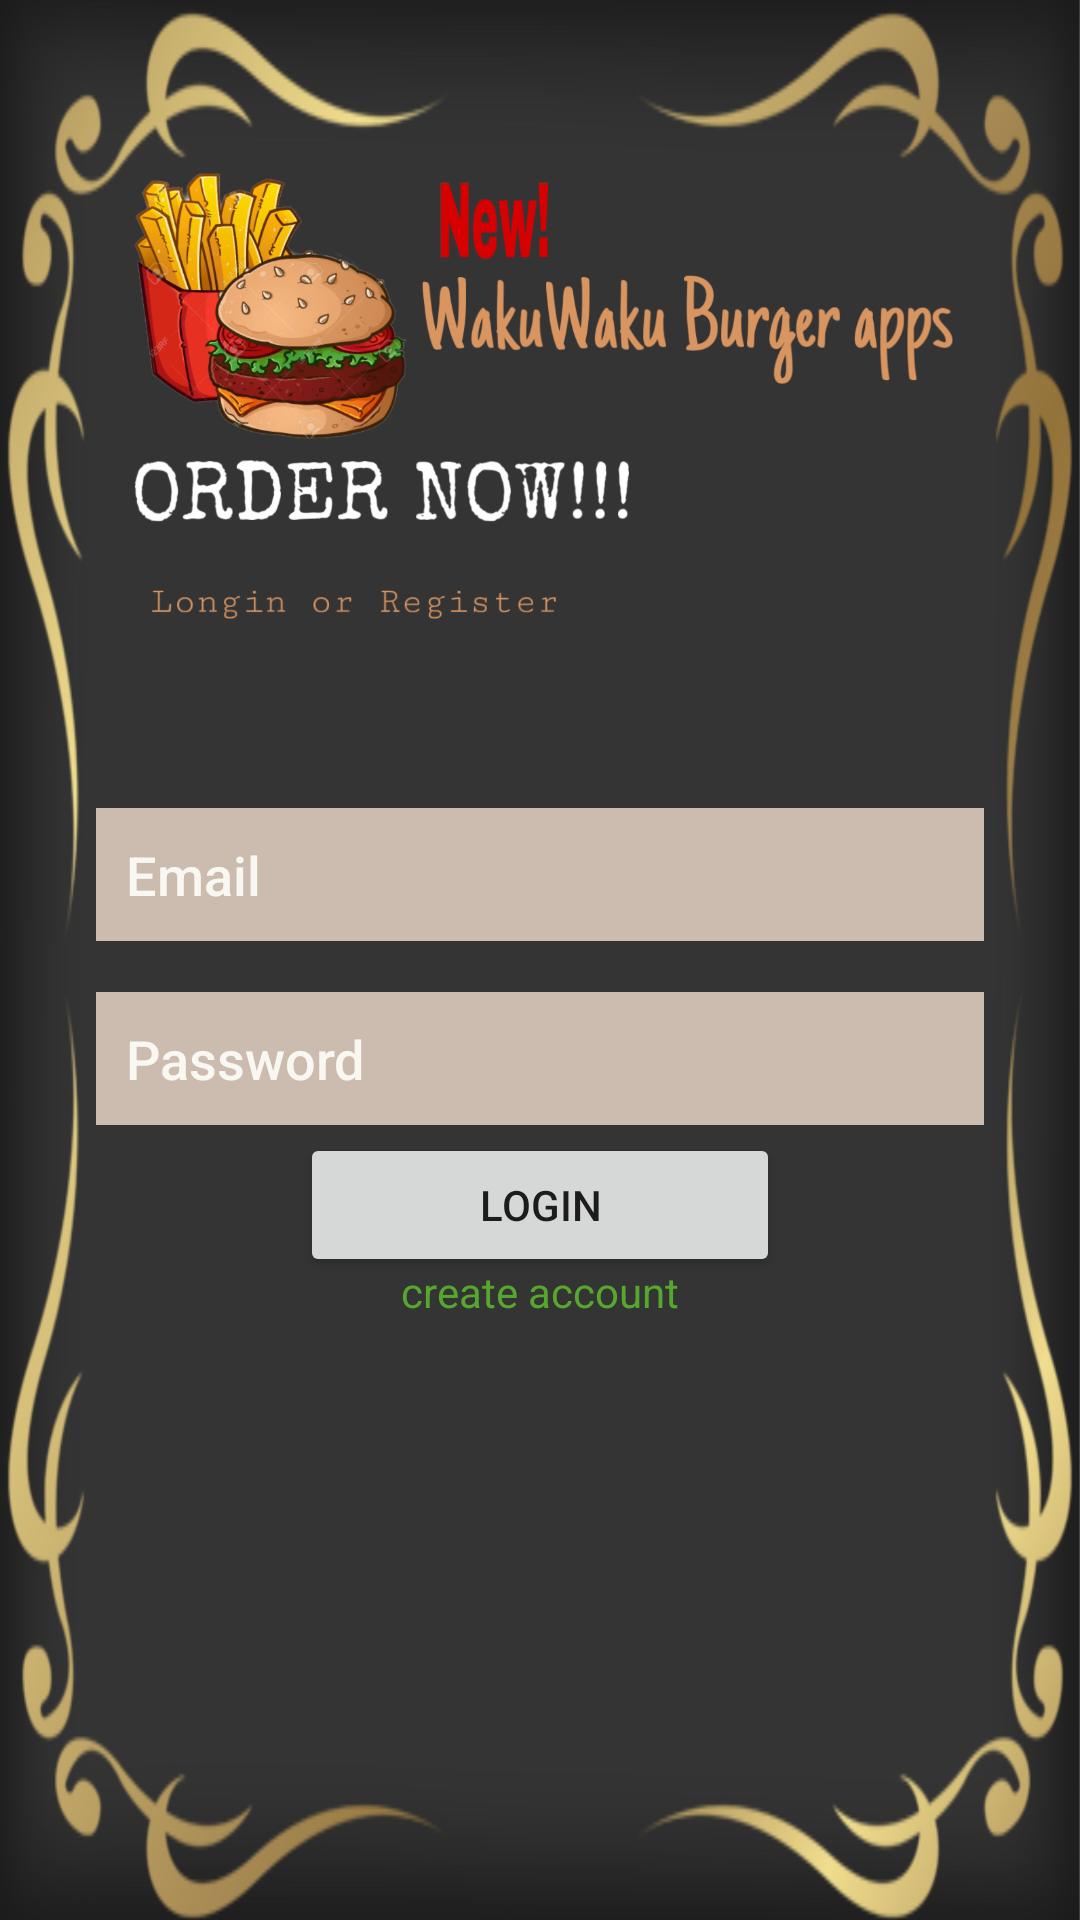

Here is an Android app screen rendered from its layout file. Give the layout XML and the strings, colors and styles it references.
<!-- AndroidManifest.xml: application theme Theme.Proyekakhir -->
<!-- res/layout/activity_login.xml -->
<?xml version="1.0" encoding="utf-8"?>
<androidx.constraintlayout.widget.ConstraintLayout xmlns:android="http://schemas.android.com/apk/res/android"
    xmlns:app="http://schemas.android.com/apk/res-auto"
    xmlns:tools="http://schemas.android.com/tools"
    android:layout_width="match_parent"
    android:layout_height="match_parent"
    android:background="@drawable/bgn"
    android:visibility="visible"
    tools:context=".Login">

    <EditText
        android:id="@+id/Email"
        android:layout_width="0dp"
        android:layout_height="wrap_content"
        android:layout_marginStart="32dp"
        android:layout_marginEnd="32dp"
        android:background="#ccbcaf"
        android:ems="10"
        android:textColor="#F9F7F2"
        android:textColorHint="#F9F7F2"
        android:fontFamily="sans-serif-medium"
        android:hint="Email"
        android:inputType="textEmailAddress"
        android:padding="10dp"
        app:layout_constraintBottom_toBottomOf="parent"
        app:layout_constraintEnd_toEndOf="parent"
        app:layout_constraintHorizontal_bias="0.0"
        app:layout_constraintStart_toStartOf="parent"
        app:layout_constraintTop_toTopOf="parent"
        app:layout_constraintVertical_bias="0.452" />

    <EditText
        android:id="@+id/password"
        android:layout_width="0dp"
        android:layout_height="wrap_content"
        android:layout_marginStart="32dp"
        android:layout_marginEnd="32dp"
        android:background="#ccbcaf"
        android:ems="10"
        android:fontFamily="sans-serif-medium"
        android:hint="Password"
        android:inputType="textPassword"
        android:padding="10dp"
        android:textColor="#F9F7F2"
        android:textColorHint="#F9F7F2"
        app:layout_constraintBottom_toBottomOf="parent"
        app:layout_constraintEnd_toEndOf="parent"
        app:layout_constraintHorizontal_bias="0.0"
        app:layout_constraintStart_toStartOf="parent"
        app:layout_constraintTop_toBottomOf="@+id/Email"
        app:layout_constraintVertical_bias="0.06" />

    <Button
        android:id="@+id/loginBtn"
        android:layout_width="0dp"
        android:layout_height="wrap_content"
        android:layout_marginStart="100dp"
        android:layout_marginEnd="100dp"
        android:layout_marginBottom="212dp"
        android:text="Login"
        app:layout_constraintBottom_toBottomOf="parent"
        app:layout_constraintEnd_toEndOf="parent"
        app:layout_constraintHorizontal_bias="0.0"
        app:layout_constraintStart_toStartOf="parent"
        app:layout_constraintTop_toBottomOf="@+id/password" />

    <TextView
        android:id="@+id/createText"
        android:layout_width="wrap_content"
        android:layout_height="wrap_content"
        android:layout_marginBottom="200dp"
        android:text="create account"
        android:textColor="#56A72E"
        app:layout_constraintBottom_toBottomOf="parent"
        app:layout_constraintEnd_toEndOf="parent"
        app:layout_constraintStart_toStartOf="parent"
        app:layout_constraintTop_toBottomOf="@+id/loginBtn"
        app:layout_constraintVertical_bias="1.0" />

    <ProgressBar
        android:id="@+id/progressBar2"
        style="?android:attr/progressBarStyle"
        android:layout_width="wrap_content"
        android:layout_height="wrap_content"
        android:visibility="invisible"
        app:layout_constraintBottom_toBottomOf="parent"
        app:layout_constraintEnd_toEndOf="parent"
        app:layout_constraintHorizontal_bias="0.498"
        app:layout_constraintStart_toStartOf="parent"
        app:layout_constraintTop_toBottomOf="@+id/textView"
        app:layout_constraintVertical_bias="0.164" />

</androidx.constraintlayout.widget.ConstraintLayout>
<!-- resources referenced by this layout -->
<resources>
  <!-- drawable bgn: jpeg bitmap (drawable, 367721 bytes) -->
  <style name="Theme.Proyekakhir" parent="Theme.MaterialComponents.DayNight.NoActionBar">
          
          <item name="colorPrimary">@color/purple_500</item>
          <item name="colorPrimaryVariant">#f5e4ca</item>
          <item name="colorOnPrimary">@color/white</item>
          
          <item name="colorSecondary">@color/teal_200</item>
          <item name="colorSecondaryVariant">@color/teal_700</item>
          <item name="colorOnSecondary">@color/black</item>
          
          <item name="android:statusBarColor" tools:targetApi="l">?attr/colorPrimaryVariant</item>
          
      </style>
  <color name="purple_500">#56a72e</color>
  <color name="white">#FFFFFFFF</color>
  <color name="teal_200">#FF03DAC5</color>
  <color name="teal_700">#FF018786</color>
  <color name="black">#FF000000</color>
</resources>
